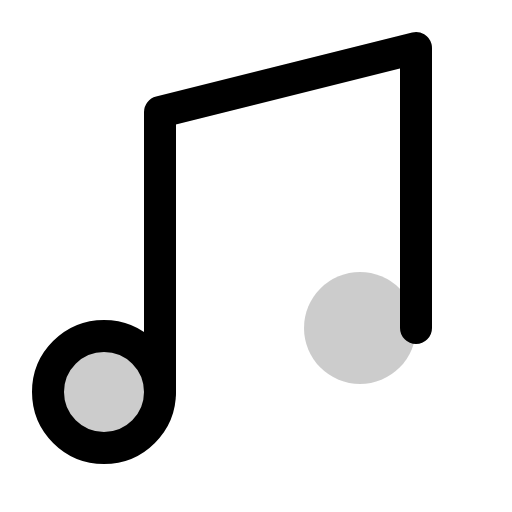
t = 0.00 s
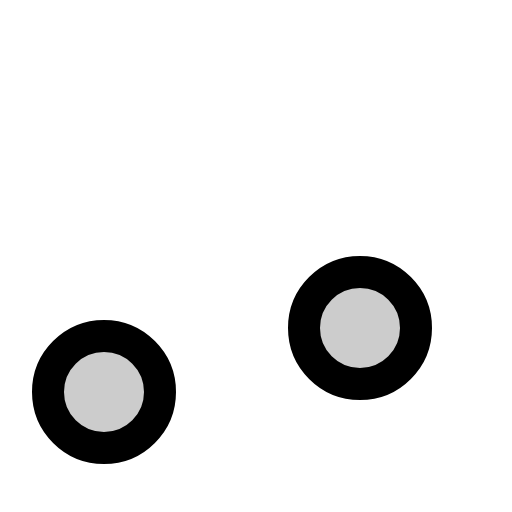
t = 0.60 s
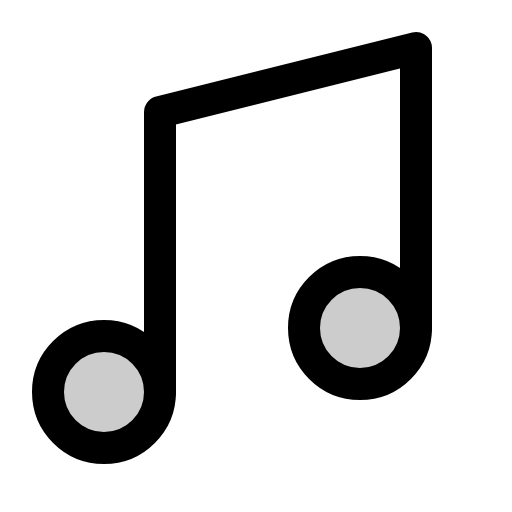
t = 0.98 s
t = 1.35 s: frame unchanged from t = 0.98 s, image omitted
t = 1.73 s: frame unchanged from t = 0.98 s, image omitted

The animated SVG that drew these frames (rendered in a browser with its animation timeline set to each time). Animation: 1 CSS @keyframes rule; one cycle of 2.10 s, repeats indefinitely.

<svg xmlns="http://www.w3.org/2000/svg" viewBox="0 0 256 256">
  <style>
    .draw-line {
      stroke-dasharray: 2000;
      stroke-dashoffset: 0;
    }
    svg:hover .draw-line {
      animation: phosphor-draw-in 1.5s ease-in-out infinite alternate;
    }
    @keyframes phosphor-draw-in {
      0%   { stroke-dashoffset: 2000; }
      100% { stroke-dashoffset: 0; }
    }
  </style><rect width="256" height="256" fill="none"/><circle cx="180" cy="164" r="28" opacity="0.2"/><circle cx="52" cy="196" r="28" opacity="0.2"/><circle cx="180" cy="164" r="28" fill="none" stroke="currentColor" stroke-linecap="round" stroke-linejoin="round" stroke-width="16" class="draw-line" pathLength="1" style="animation-delay: 0s"/><circle cx="52" cy="196" r="28" fill="none" stroke="currentColor" stroke-linecap="round" stroke-linejoin="round" stroke-width="16" class="draw-line" pathLength="1" style="animation-delay: 0.3s"/><polyline points="80 196 80 56 208 24 208 164" fill="none" stroke="currentColor" stroke-linecap="round" stroke-linejoin="round" stroke-width="16" class="draw-line" pathLength="1" style="animation-delay: 0.6s"/></svg>
